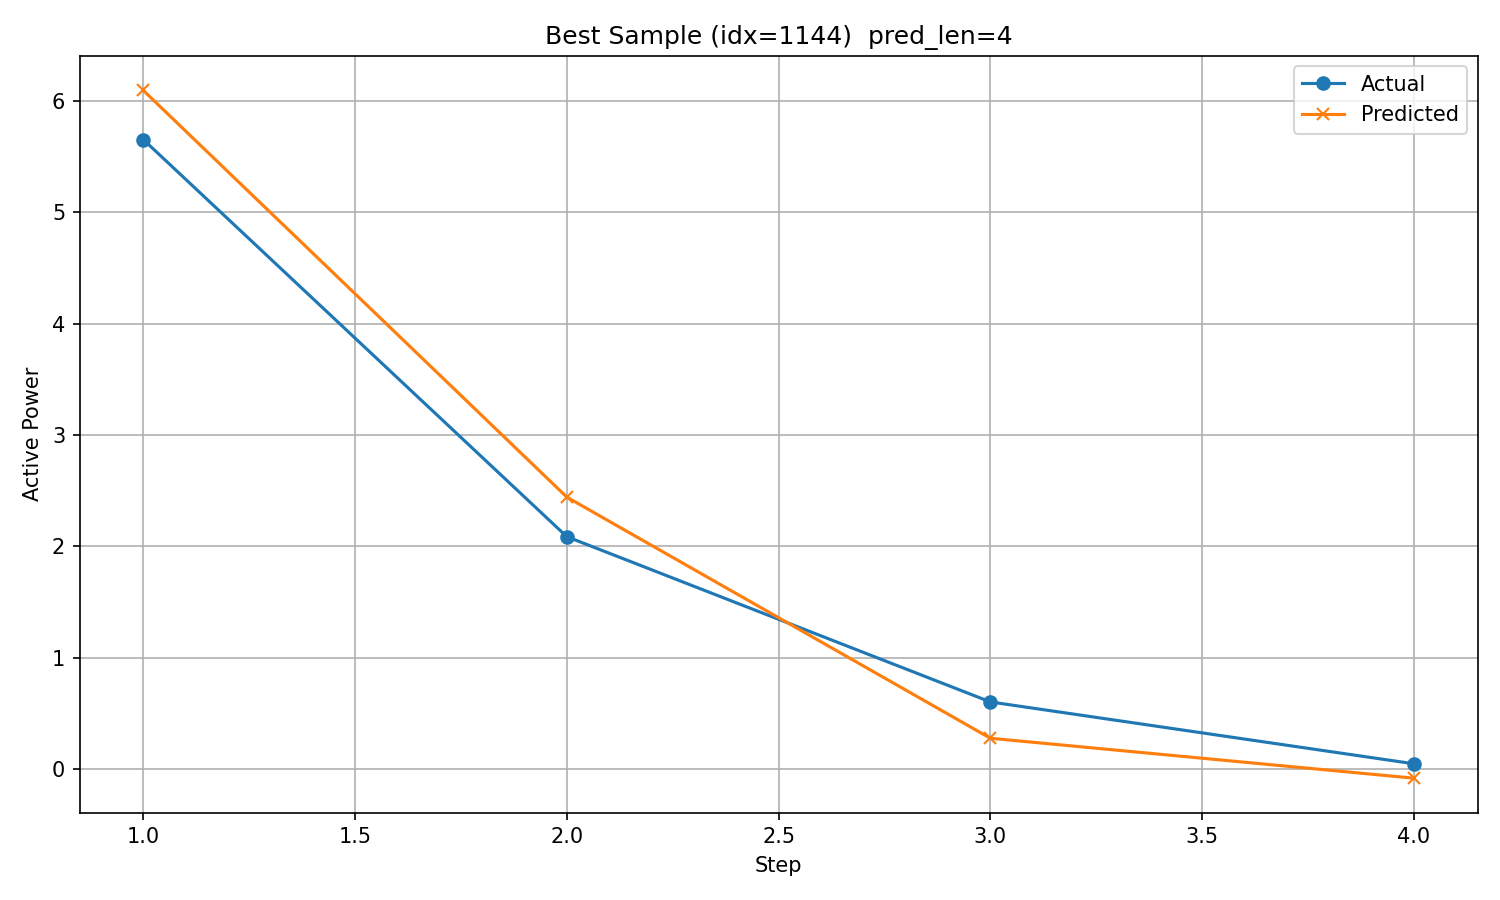

The file beside this chart, header and first rows:
timestamp, step, actual, predicted
2017/12/6 16:00, 1, 5.655, 6.097
2017/12/6 17:00, 2, 2.087, 2.442
2017/12/6 18:00, 3, 0.6022, 0.2759
2017/12/6 19:00, 4, 0.04641, -0.0829
